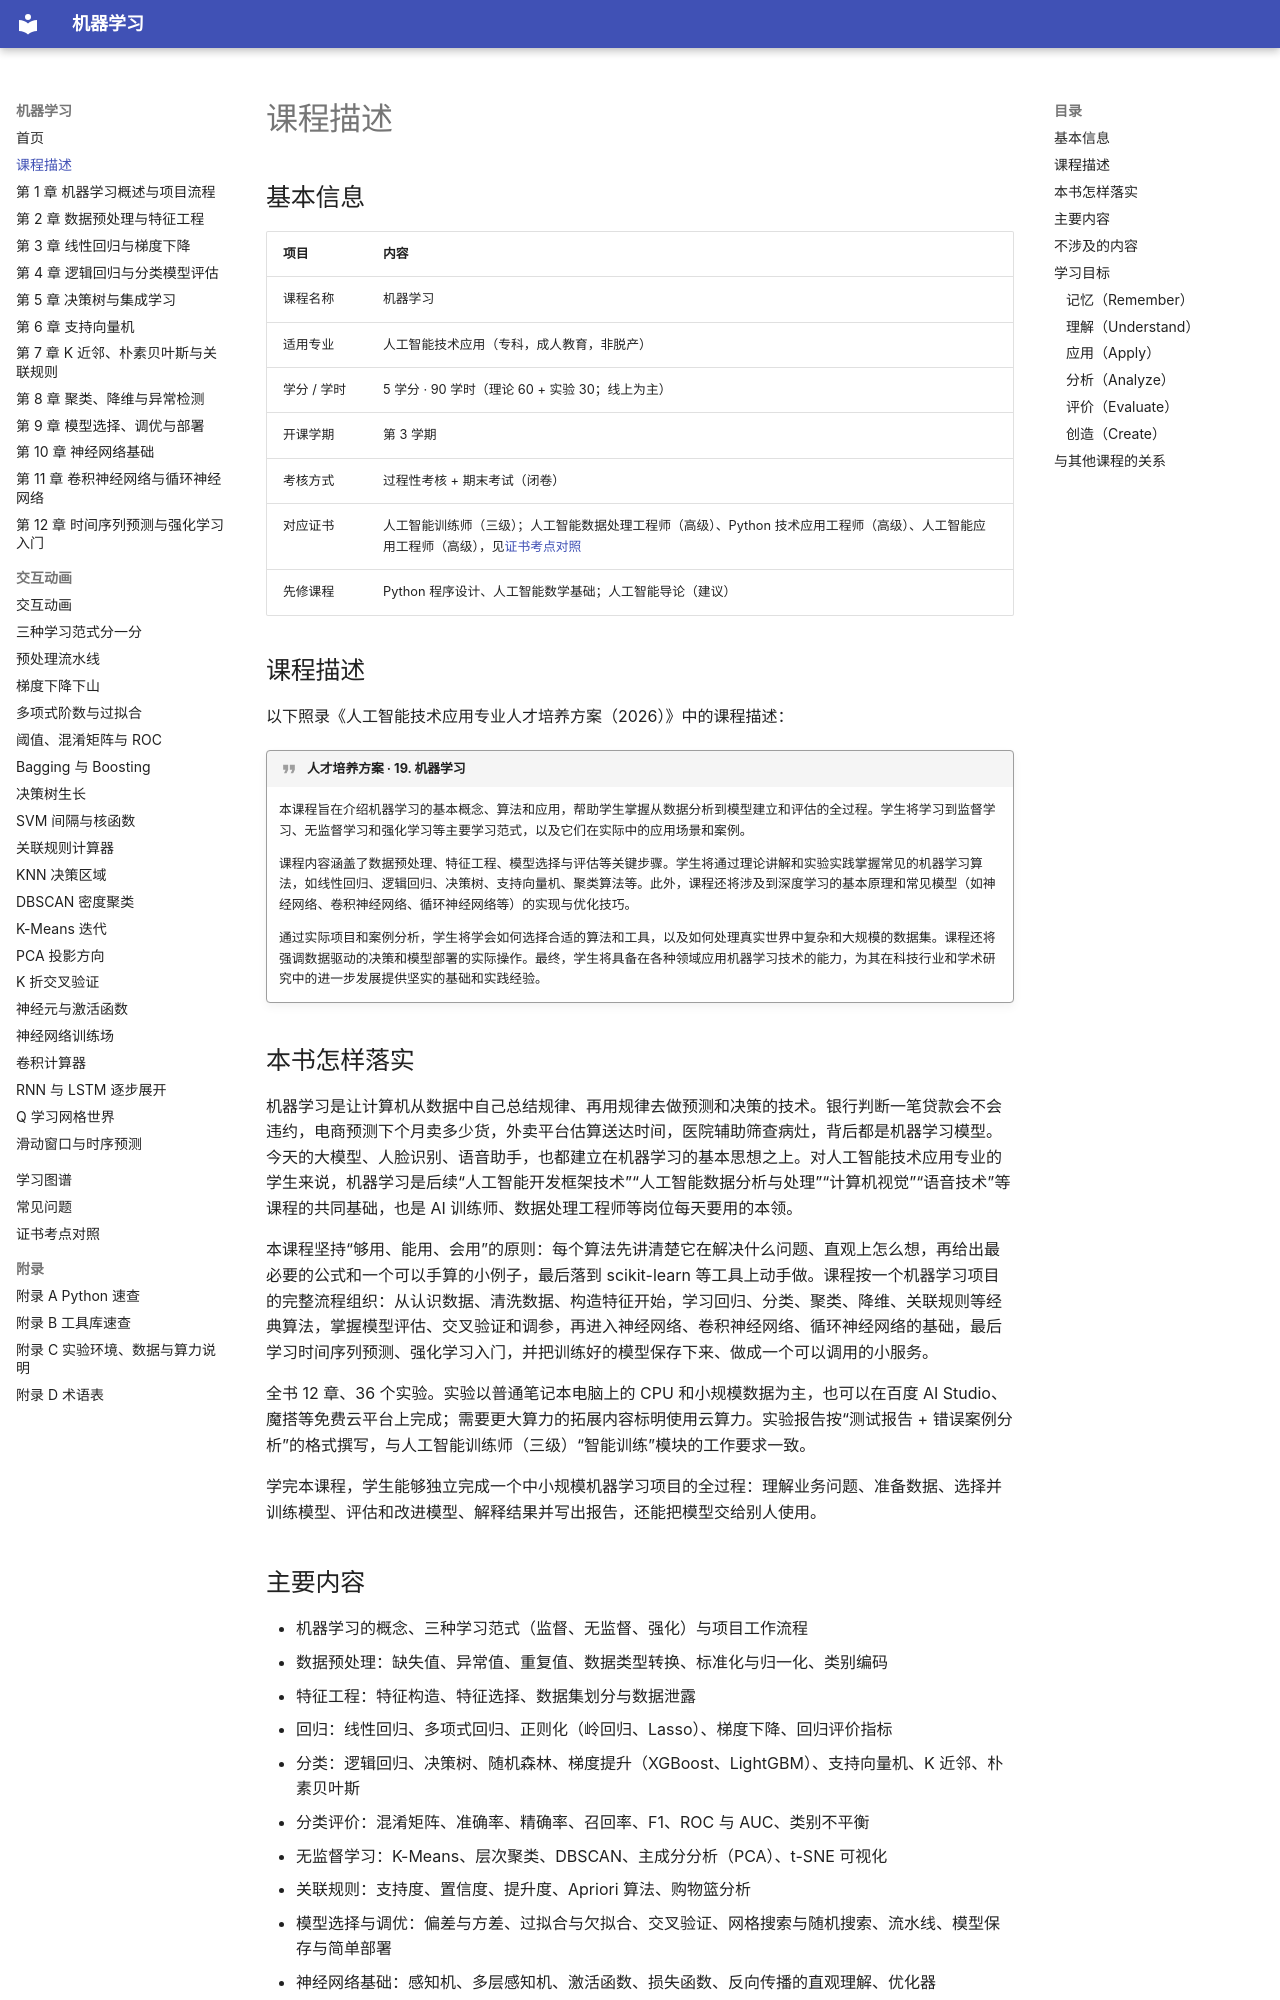

repository: MingziFu9/ml-textbook · page: course-description/index.html · generator: mkdocs

---
title: 课程描述
description: 《机器学习》课程基本信息、课程描述、主要内容、学习目标与课程分工
---

# 课程描述

## 基本信息

| 项目 | 内容 |
|---|---|
| 课程名称 | 机器学习 |
| 适用专业 | 人工智能技术应用（专科，成人教育，非脱产） |
| 学分 / 学时 | 5 学分 · 90 学时（理论 60 + 实验 30；线上为主） |
| 开课学期 | 第 3 学期 |
| 考核方式 | 过程性考核 + 期末考试（闭卷） |
| 对应证书 | 人工智能训练师（三级）；人工智能数据处理工程师（高级）、Python 技术应用工程师（高级）、人工智能应用工程师（高级），见[证书考点对照](certificate.md) |
| 先修课程 | Python 程序设计、人工智能数学基础；人工智能导论（建议） |

## 课程描述

以下照录《人工智能技术应用专业人才培养方案（2026）》中的课程描述：

!!! quote "人才培养方案 · 19. 机器学习"
    本课程旨在介绍机器学习的基本概念、算法和应用，帮助学生掌握从数据分析到模型建立和评估的全过程。学生将学习到监督学习、无监督学习和强化学习等主要学习范式，以及它们在实际中的应用场景和案例。

    课程内容涵盖了数据预处理、特征工程、模型选择与评估等关键步骤。学生将通过理论讲解和实验实践掌握常见的机器学习算法，如线性回归、逻辑回归、决策树、支持向量机、聚类算法等。此外，课程还将涉及到深度学习的基本原理和常见模型（如神经网络、卷积神经网络、循环神经网络等）的实现与优化技巧。

    通过实际项目和案例分析，学生将学会如何选择合适的算法和工具，以及如何处理真实世界中复杂和大规模的数据集。课程还将强调数据驱动的决策和模型部署的实际操作。最终，学生将具备在各种领域应用机器学习技术的能力，为其在科技行业和学术研究中的进一步发展提供坚实的基础和实践经验。

## 本书怎样落实

机器学习是让计算机从数据中自己总结规律、再用规律去做预测和决策的技术。银行判断一笔贷款会不会违约，电商预测下个月卖多少货，外卖平台估算送达时间，医院辅助筛查病灶，背后都是机器学习模型。今天的大模型、人脸识别、语音助手，也都建立在机器学习的基本思想之上。对人工智能技术应用专业的学生来说，机器学习是后续“人工智能开发框架技术”“人工智能数据分析与处理”“计算机视觉”“语音技术”等课程的共同基础，也是 AI 训练师、数据处理工程师等岗位每天要用的本领。

本课程坚持“够用、能用、会用”的原则：每个算法先讲清楚它在解决什么问题、直观上怎么想，再给出最必要的公式和一个可以手算的小例子，最后落到 scikit-learn 等工具上动手做。课程按一个机器学习项目的完整流程组织：从认识数据、清洗数据、构造特征开始，学习回归、分类、聚类、降维、关联规则等经典算法，掌握模型评估、交叉验证和调参，再进入神经网络、卷积神经网络、循环神经网络的基础，最后学习时间序列预测、强化学习入门，并把训练好的模型保存下来、做成一个可以调用的小服务。

全书 12 章、36 个实验。实验以普通笔记本电脑上的 CPU 和小规模数据为主，也可以在百度 AI Studio、魔搭等免费云平台上完成；需要更大算力的拓展内容标明使用云算力。实验报告按“测试报告 + 错误案例分析”的格式撰写，与人工智能训练师（三级）“智能训练”模块的工作要求一致。

学完本课程，学生能够独立完成一个中小规模机器学习项目的全过程：理解业务问题、准备数据、选择并训练模型、评估和改进模型、解释结果并写出报告，还能把模型交给别人使用。
